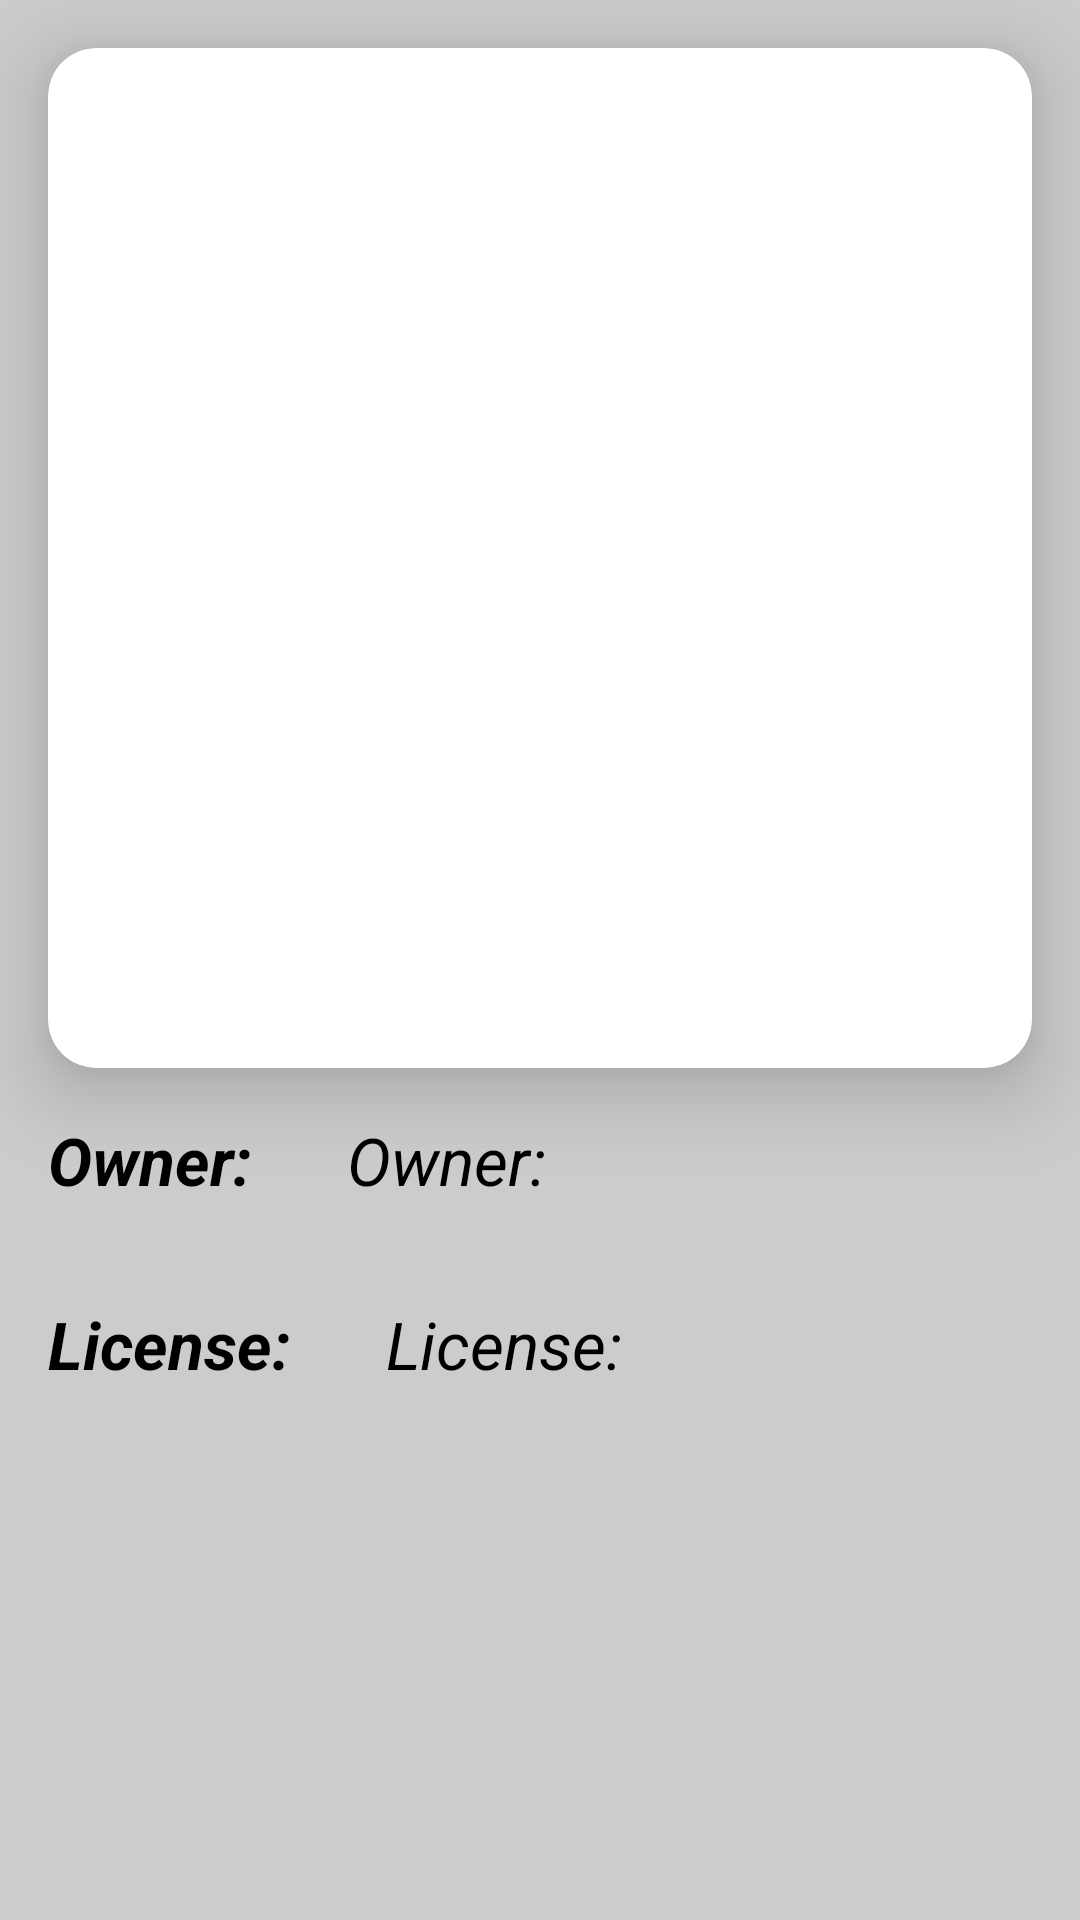

Write the Android layout XML for this screen, with the resource values it uses.
<!-- AndroidManifest.xml: application theme AppTheme -->
<!-- res/layout/activity_full_screen_photo.xml -->
<?xml version="1.0" encoding="utf-8"?>
<android.support.constraint.ConstraintLayout xmlns:android="http://schemas.android.com/apk/res/android"
    xmlns:app="http://schemas.android.com/apk/res-auto"
    xmlns:tools="http://schemas.android.com/tools"
    android:layout_width="match_parent"
    android:layout_height="match_parent"
    android:background="#BDBDBDBD"
    tools:context=".FullScreenPhoto">

    <android.support.v7.widget.CardView
        android:id="@+id/card_full"
        android:layout_width="match_parent"
        android:layout_height="340dp"
        app:cardElevation="16dp"
        app:cardCornerRadius="16dp"
        app:layout_constraintTop_toTopOf="parent"
        app:layout_constraintStart_toStartOf="parent"
        app:layout_constraintEnd_toEndOf="parent"
        android:layout_marginTop="40dp"
        android:layout_margin="16dp">

        <ImageView
            android:id="@+id/full_screen_pic"
            android:layout_width="match_parent"
            android:layout_height="match_parent"
            android:scaleType="centerCrop"/>

    </android.support.v7.widget.CardView>
    <LinearLayout
        android:id="@+id/text_container"
        android:layout_width="match_parent"
        android:layout_height="wrap_content"
        android:orientation="horizontal"
        app:layout_constraintTop_toBottomOf="@id/card_full">
        <TextView
            android:id="@+id/owner_title"
            android:text="Owner:"
            android:textSize="22sp"
            android:textStyle="bold|italic"
            android:textColor="@android:color/black"
            android:layout_width="wrap_content"
            android:layout_height="match_parent"
            android:layout_margin="16dp"/>
        <TextView
            android:id="@+id/owner_pic"
            android:text="Owner:"
            android:textSize="22sp"
            android:textStyle="italic"
            android:textColor="@android:color/black"
            android:layout_width="wrap_content"
            android:layout_height="match_parent"
            android:layout_margin="16dp"/>


    </LinearLayout>

    <LinearLayout
        android:layout_width="match_parent"
        android:layout_height="wrap_content"
        android:orientation="horizontal"
        app:layout_constraintTop_toBottomOf="@id/text_container">
        <TextView
            android:id="@+id/license_title"
            android:text="License:"
            android:textSize="22sp"
            android:textStyle="bold|italic"
            android:textColor="@android:color/black"
            android:layout_width="wrap_content"
            android:layout_height="match_parent"
            android:layout_margin="16dp"/>
        <TextView
            android:id="@+id/license_pic"
            android:text="License:"
            android:textSize="22sp"
            android:textStyle="italic"
            android:textColor="@android:color/black"
            android:layout_width="wrap_content"
            android:layout_height="match_parent"
            android:layout_margin="16dp"/>


    </LinearLayout>

</android.support.constraint.ConstraintLayout>
<!-- resources referenced by this layout -->
<resources>
  <style name="AppTheme" parent="Theme.AppCompat.Light.DarkActionBar">
          
          <item name="colorPrimary">#616161</item>
          <item name="colorPrimaryDark">#9E9E9E</item>
          <item name="colorAccent">#FF3D00</item>
      </style>
</resources>
